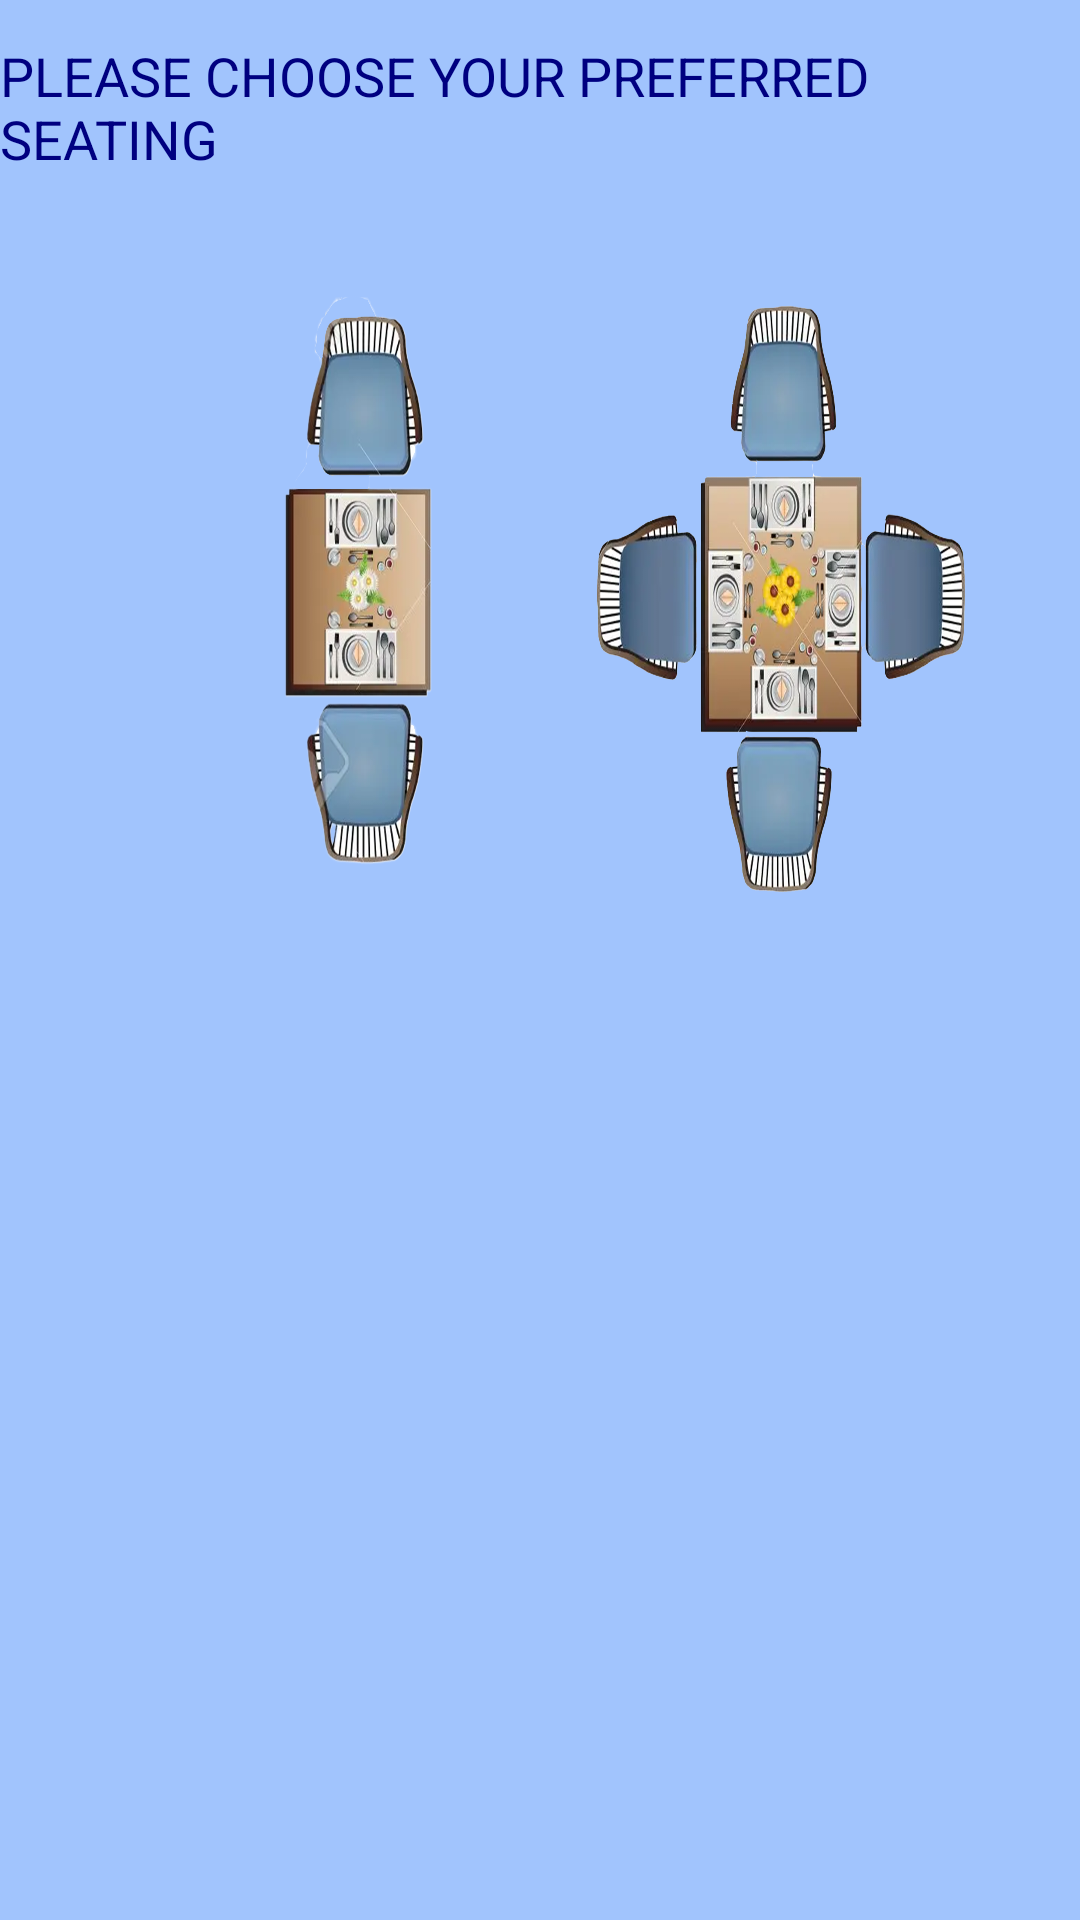

Here is an Android app screen rendered from its layout file. Give the layout XML and the strings, colors and styles it references.
<!-- AndroidManifest.xml: application theme Theme.ReservationApp -->
<!-- res/layout/activity_ankole_table_page.xml -->
<?xml version="1.0" encoding="utf-8"?>
<androidx.constraintlayout.widget.ConstraintLayout xmlns:android="http://schemas.android.com/apk/res/android"
    xmlns:app="http://schemas.android.com/apk/res-auto"
    xmlns:tools="http://schemas.android.com/tools"
    android:layout_width="match_parent"
    android:background="@color/lightblue"
    android:layout_height="match_parent"
    tools:context=".AnkoleTablePage">
    <TextView
        android:layout_width="wrap_content"
        android:layout_height="wrap_content"
        android:text="PLEASE CHOOSE YOUR PREFERRED SEATING"
        android:textColor="@color/homepagepurple"
        android:textSize="18sp"
        app:layout_constraintBottom_toBottomOf="parent"
        app:layout_constraintEnd_toEndOf="parent"
        app:layout_constraintHorizontal_bias="0.496"
        app:layout_constraintStart_toStartOf="parent"
        app:layout_constraintTop_toTopOf="parent"
        app:layout_constraintVertical_bias="0.022" />


    <ImageButton
        android:id="@+id/ib_twoperson"
        android:layout_width="258dp"
        android:layout_height="269dp"
        android:background="@drawable/two_person"
        app:layout_constraintBottom_toBottomOf="parent"
        app:layout_constraintEnd_toEndOf="parent"
        app:layout_constraintHorizontal_bias="0.0"
        app:layout_constraintStart_toStartOf="parent"
        app:layout_constraintTop_toTopOf="parent"
        app:layout_constraintVertical_bias="0.194" />

    <ImageButton
        android:id="@+id/ib_fourperson"
        android:layout_width="198dp"
        android:layout_height="220dp"
        android:background="@drawable/four_person"
        app:layout_constraintBottom_toBottomOf="parent"
        app:layout_constraintEnd_toEndOf="parent"
        app:layout_constraintHorizontal_bias="1.0"
        app:layout_constraintStart_toStartOf="parent"
        app:layout_constraintTop_toTopOf="parent"
        app:layout_constraintVertical_bias="0.217" />

    <ImageButton
        android:id="@+id/ib_sixperson"
        android:layout_width="210dp"
        android:layout_height="195dp"
        android:background="@drawable/six_person"
        app:layout_constraintBottom_toBottomOf="parent"
        app:layout_constraintEnd_toEndOf="parent"
        app:layout_constraintHorizontal_bias="0.0"
        app:layout_constraintStart_toStartOf="parent"
        app:layout_constraintTop_toTopOf="parent"
        app:layout_constraintVertical_bias="0.755" />

    <ImageButton
        android:id="@+id/ib_eightperson"
        android:layout_width="197dp"
        android:layout_height="222dp"
        android:background="@drawable/eight_person"
        app:layout_constraintBottom_toBottomOf="parent"
        app:layout_constraintEnd_toEndOf="parent"
        app:layout_constraintHorizontal_bias="1.0"
        app:layout_constraintStart_toStartOf="parent"
        app:layout_constraintTop_toTopOf="parent"
        app:layout_constraintVertical_bias="0.758" />
</androidx.constraintlayout.widget.ConstraintLayout>
<!-- resources referenced by this layout -->
<resources>
  <color name="homepagepurple">#000080</color>
  <color name="lightblue">#a1c4fd</color>
  <!-- drawable four_person: png bitmap (drawable-v24, 888545 bytes) -->
  <!-- drawable two_person: png bitmap (drawable-v24, 407918 bytes) -->
  <style name="Theme.ReservationApp" parent="Theme.MaterialComponents.DayNight.DarkActionBar">
          
          <item name="colorPrimary">@color/purple_500</item>
          <item name="colorPrimaryVariant">@color/purple_700</item>
          <item name="colorOnPrimary">@color/white</item>
          
          <item name="colorSecondary">@color/teal_200</item>
          <item name="colorSecondaryVariant">@color/teal_700</item>
          <item name="colorOnSecondary">@color/black</item>
          
          <item name="android:statusBarColor" tools:targetApi="l">?attr/colorPrimaryVariant</item>
          
      </style>
  <color name="purple_500">#FF6200EE</color>
  <color name="purple_700">#FF3700B3</color>
  <color name="white">#FFFFFFFF</color>
  <color name="teal_200">#FF03DAC5</color>
  <color name="teal_700">#FF018786</color>
  <color name="black">#FF000000</color>
</resources>
